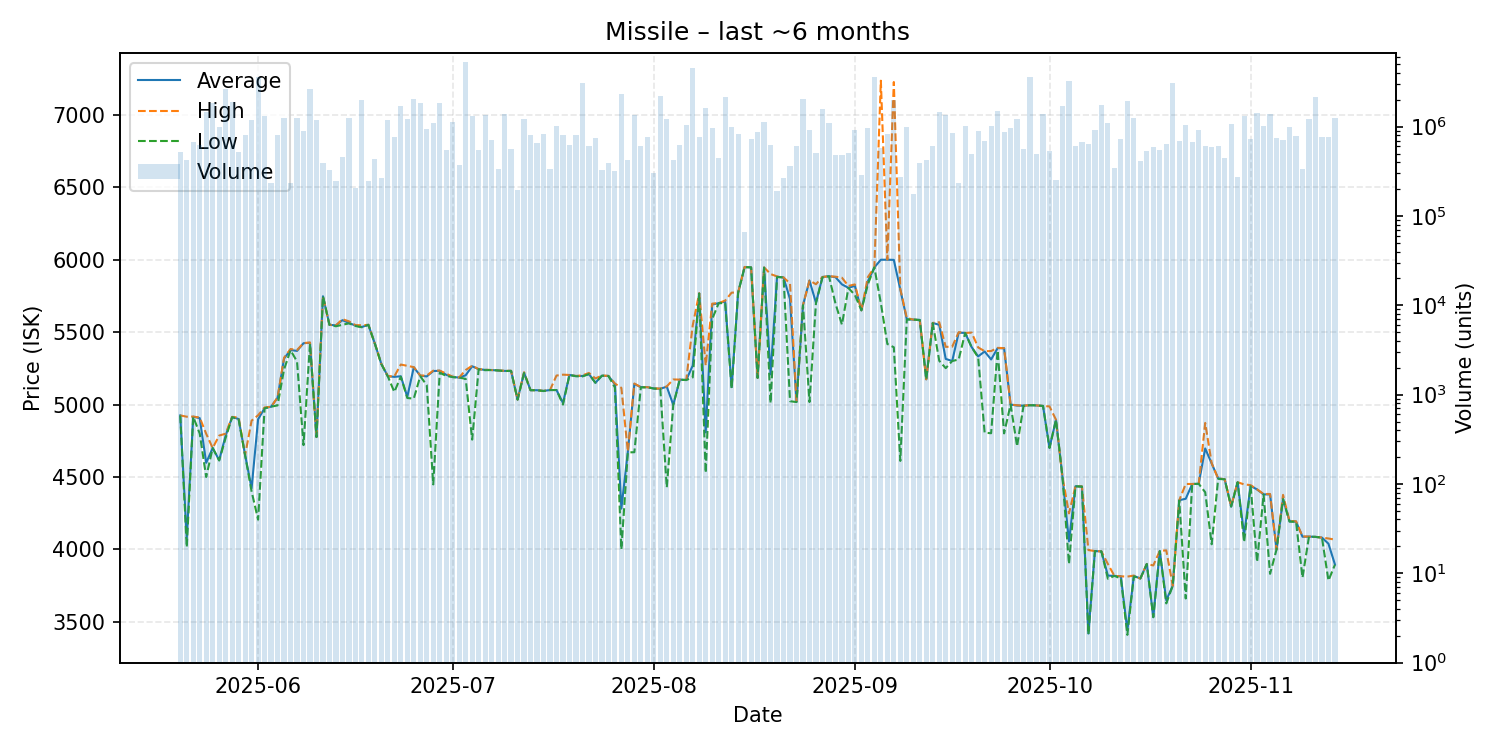

The file beside this chart, header and first rows:
date, average, highest, lowest, order_count, volume
2025-05-20, 4925, 4925, 4924, 32, 518451
2025-05-21, 4076, 4916, 4016, 38, 424019
2025-05-22, 4916, 4917, 4915, 33, 678036
2025-05-23, 4906, 4910, 4800, 22, 617874
2025-05-24, 4598, 4798, 4500, 44, 1465886
2025-05-25, 4700, 4700, 4700, 45, 1839645
2025-05-26, 4616, 4786, 4614, 45, 984615
2025-05-27, 4787, 4799, 4770, 64, 2659011
2025-05-28, 4914, 4915, 4913, 42, 1882351
2025-05-29, 4900, 4910, 4898, 44, 525903
2025-05-30, 4651, 4651, 4651, 34, 796735
2025-05-31, 4423, 4889, 4400, 61, 1182896
2025-06-01, 4898, 4926, 4206, 80, 3555795
2025-06-02, 4975, 4980, 4974, 42, 1322754
2025-06-03, 4985, 4985, 4985, 26, 235357
2025-06-04, 5047, 5048, 4994, 46, 816547
2025-06-05, 5317, 5323, 5242, 42, 1265413
2025-06-06, 5376, 5383, 5375, 23, 234522
2025-06-07, 5370, 5376, 5297, 41, 1247830
2025-06-08, 5423, 5424, 4720, 46, 903144
2025-06-09, 5426, 5428, 5420, 48, 2672191
2025-06-10, 4776, 4776, 4776, 29, 1202847
2025-06-11, 5747, 5747, 5747, 22, 390277
2025-06-12, 5550, 5550, 5550, 18, 323581
2025-06-13, 5546, 5546, 5540, 18, 245579
2025-06-14, 5582, 5589, 5550, 27, 452219
2025-06-15, 5563, 5574, 5560, 37, 1258763
2025-06-16, 5545, 5548, 5542, 22, 206398
2025-06-17, 5535, 5547, 5533, 66, 1997763
2025-06-18, 5550, 5550, 5550, 24, 245697
2025-06-19, 5420, 5420, 5420, 26, 437037
2025-06-20, 5280, 5281, 5279, 35, 268787
2025-06-21, 5195, 5196, 5194, 36, 1188535
2025-06-22, 5191, 5194, 5087, 46, 760534
2025-06-23, 5195, 5276, 5192, 41, 1722803
2025-06-24, 5053, 5267, 5045, 22, 1233535
2025-06-25, 5257, 5258, 5041, 37, 2059173
2025-06-26, 5199, 5200, 5195, 32, 1825655
2025-06-27, 5194, 5200, 5134, 35, 939463
2025-06-28, 5231, 5234, 4449, 35, 1096980
2025-06-29, 5233, 5234, 5219, 43, 1822740
2025-06-30, 5205, 5213, 5198, 38, 554485
2025-07-01, 5190, 5192, 5189, 44, 1132767
2025-07-02, 5186, 5187, 5186, 15, 375900
2025-07-03, 5202, 5238, 5177, 58, 5362181
2025-07-04, 5264, 5268, 4758, 31, 1312250
2025-07-05, 5244, 5244, 5244, 33, 549202
2025-07-06, 5239, 5240, 5237, 43, 1346134
2025-07-07, 5238, 5238, 5238, 29, 704634
2025-07-08, 5235, 5235, 5235, 24, 339949
2025-07-09, 5232, 5233, 5231, 28, 1385374
2025-07-10, 5232, 5233, 5232, 33, 559489
2025-07-11, 5034, 5034, 5034, 17, 194448
2025-07-12, 5219, 5223, 5218, 23, 1207620
2025-07-13, 5099, 5099, 5099, 30, 812320
2025-07-14, 5099, 5099, 5099, 21, 652776
2025-07-15, 5094, 5094, 5093, 32, 833290
2025-07-16, 5100, 5100, 5100, 20, 331917
2025-07-17, 5100, 5200, 5100, 30, 1008580
2025-07-18, 5011, 5206, 5000, 46, 803932
... 119 more rows
